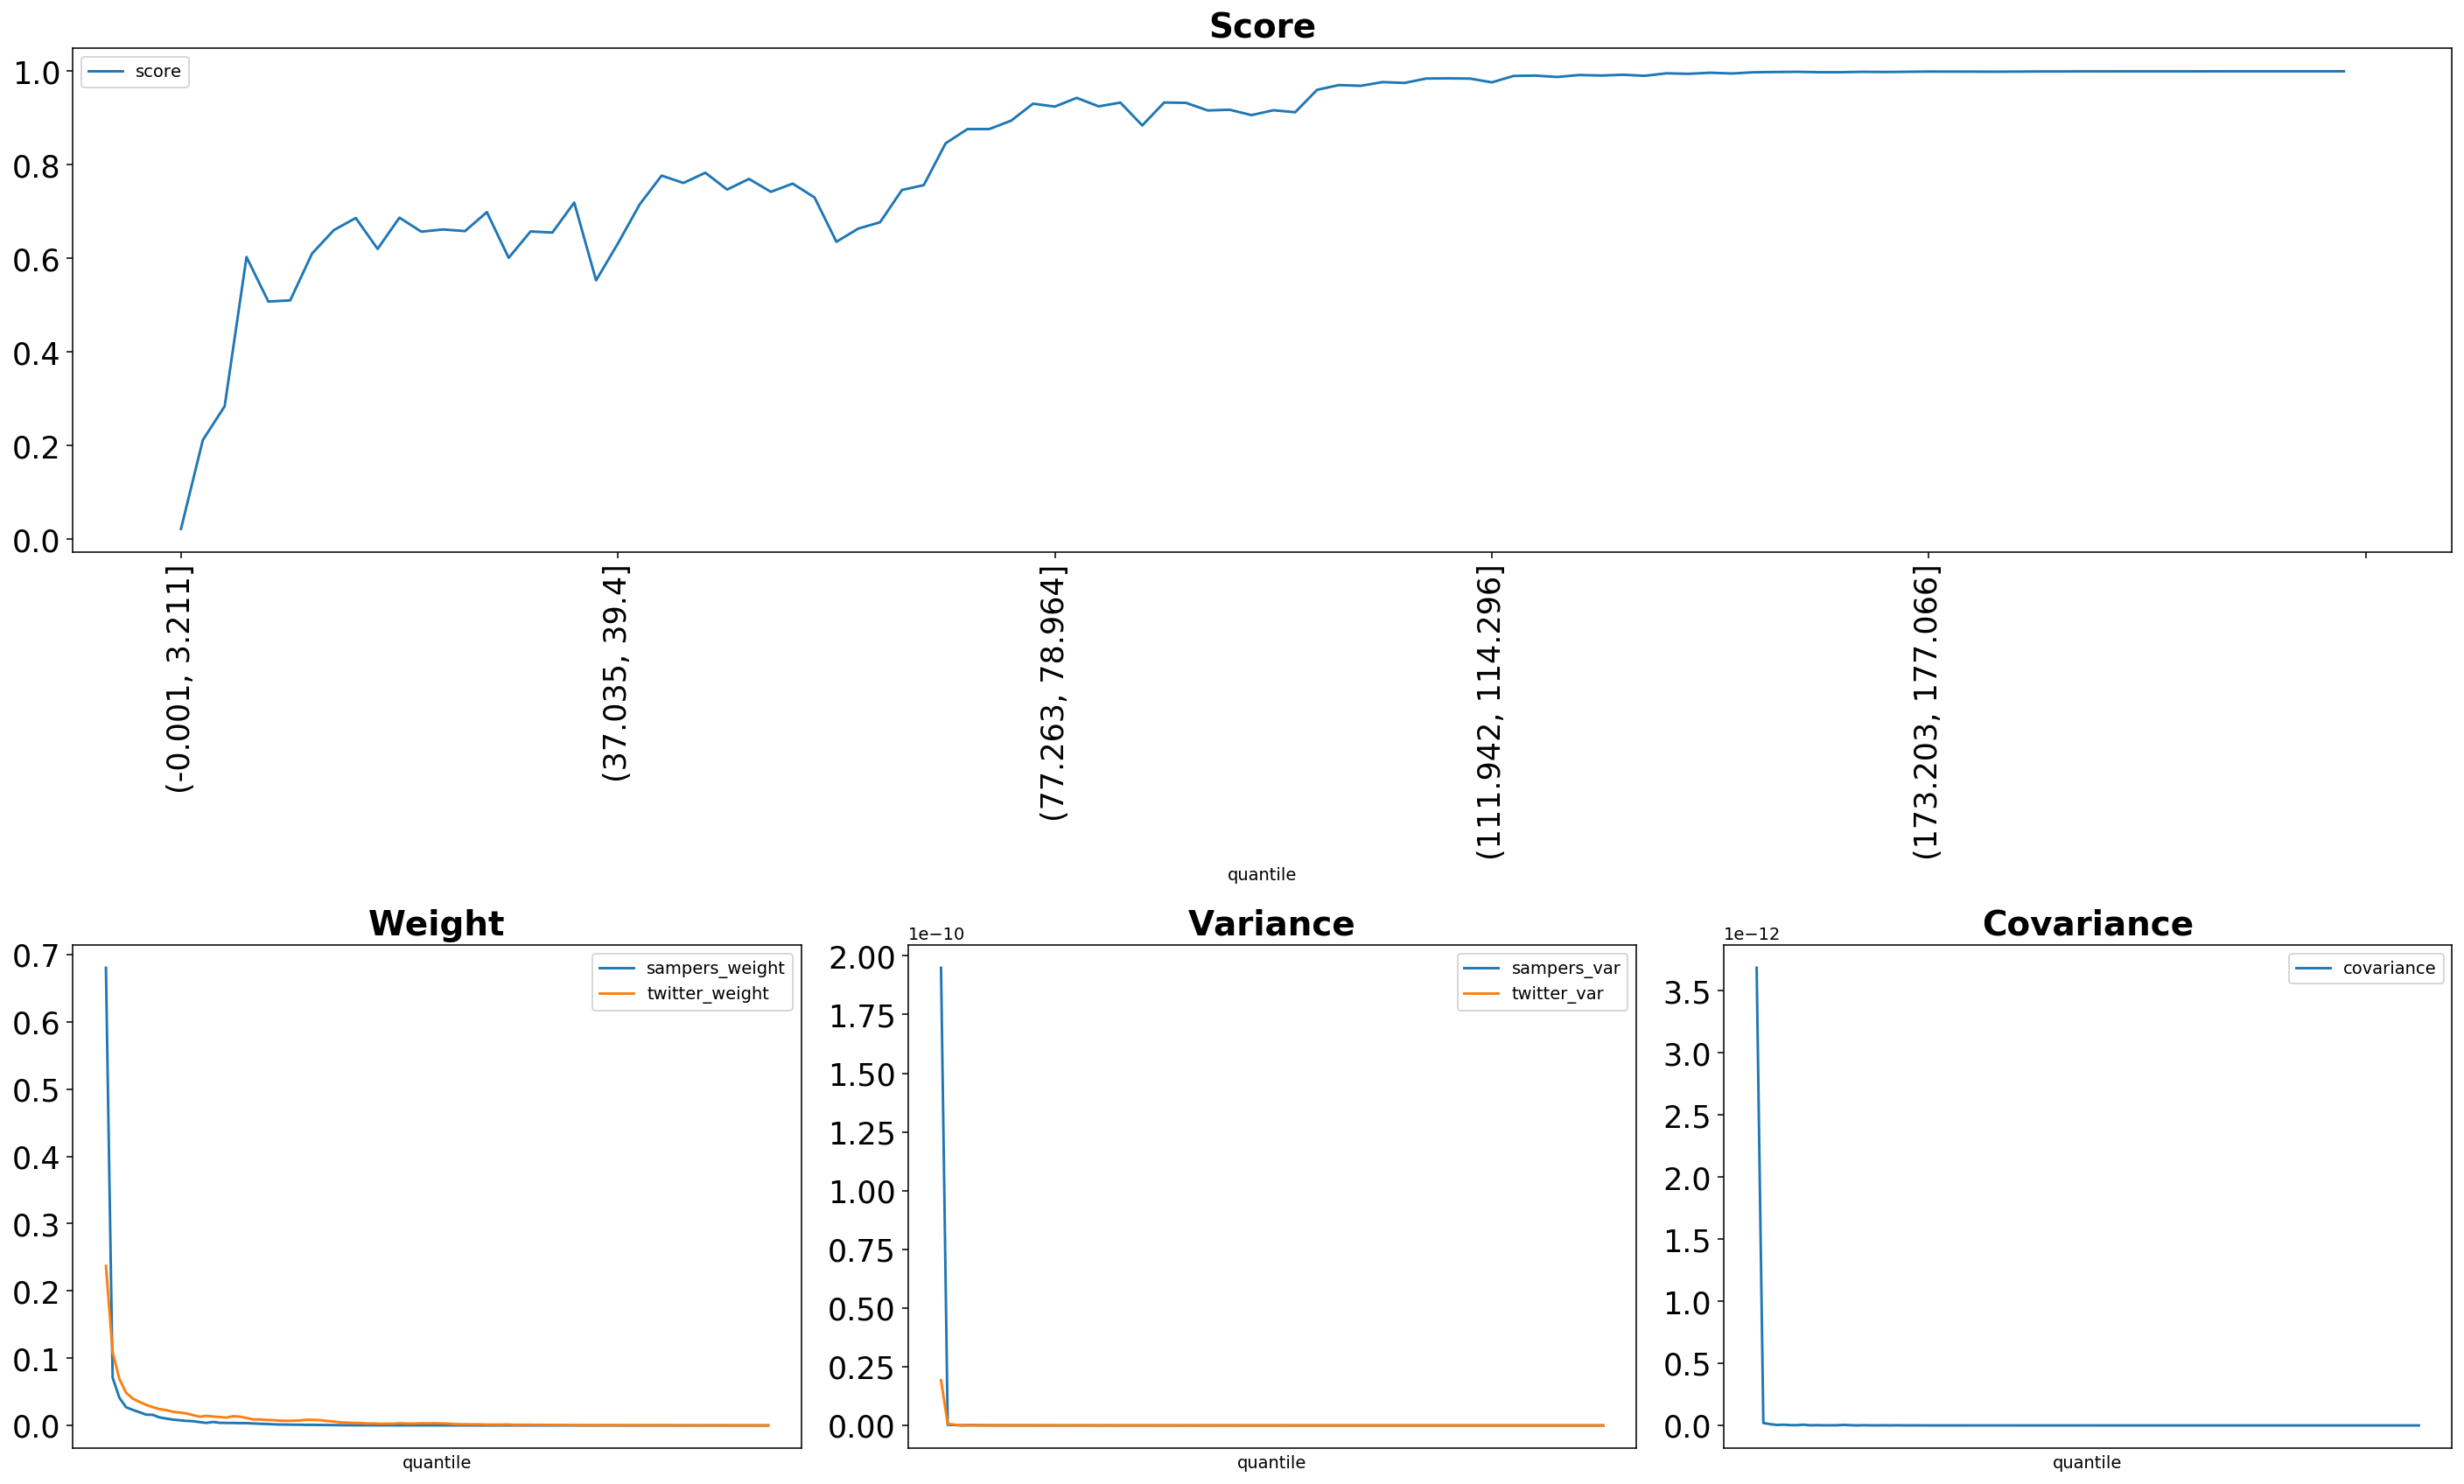

The file beside this chart, header and first rows:
quantile, score, sampers_weight, sampers_mean, sampers_var, twitter_weight, twitter_mean, twitter_var, covariance
(-0.001, 3.211], 0.02198, 0.6803, 7.370990014859287e-08, 1.9488476744535592e-10, 0.2372, 2.569676953417384e-08, 1.9240633590750686e-11, 3.685742262999134e-12
(3.211, 5.192], 0.2119, 0.07106, 7.699150394301071e-09, 2.24019092563554e-13, 0.1089, 1.1798939566070869e-08, 6.31784823026361e-13, 1.9573115569696848e-14
(5.192, 6.939], 0.2842, 0.04138, 4.48333844895933e-09, 1.7009841585080352e-13, 0.06923, 7.501150517161965e-09, 3.302998916442474e-13, 1.0509661307857296e-14
(6.939, 8.647], 0.6031, 0.02712, 2.9388500642843707e-09, 4.3805631940052455e-14, 0.0488, 5.287961801607822e-09, 5.338306199822149e-14, 3.969926916099516e-15
(8.647, 10.313], 0.5079, 0.02321, 2.51432050307221e-09, 1.1645251159859768e-13, 0.03989, 4.321692731204896e-09, 5.330706695553078e-14, 5.8863229666927425e-15
(10.313, 11.904], 0.5105, 0.01971, 2.135850907476699e-09, 1.1782565636237656e-13, 0.03502, 3.79474896406431e-09, 3.443108482391285e-14, 2.7679434164459382e-15
(11.904, 13.467], 0.6105, 0.01606, 1.7399559767562767e-09, 6.716797885206442e-14, 0.03065, 3.3207087101874545e-09, 1.508308642061677e-14, 2.1714098880106493e-15
(13.467, 15.011], 0.6607, 0.0158, 1.7119783493357694e-09, 6.570292104751272e-14, 0.02718, 2.94515560064629e-09, 1.9345172799388843e-14, 6.0538555811287954e-15
(15.011, 16.559], 0.6865, 0.01195, 1.2950048189709945e-09, 2.3681073191043455e-14, 0.02424, 2.626766257174662e-09, 1.8717346173870307e-14, 1.158896323168541e-15
(16.559, 18.16], 0.6205, 0.01025, 1.1101881101843564e-09, 4.5796120412535513e-14, 0.02282, 2.4720518669357225e-09, 1.3401364948698749e-14, 2.1028536063438005e-15
(18.16, 19.809], 0.6872, 0.008724, 9.452869429722487e-10, 1.6179260571876453e-14, 0.02035, 2.205128664640498e-09, 1.1475877275104505e-14, 1.0941464663854637e-15
(19.809, 21.501], 0.6573, 0.007735, 8.38068627981418e-10, 2.205664658254884e-14, 0.0192, 2.0804448891828597e-09, 9.942314235515382e-15, 1.0788473471513312e-15
(21.501, 23.229], 0.662, 0.006757, 7.32129871036626e-10, 1.815891580624408e-14, 0.01785, 1.9339165362943324e-09, 7.992413409387948e-15, 1.510075820776075e-15
(23.229, 24.979], 0.6585, 0.006348, 6.877854593774088e-10, 3.365578851540957e-14, 0.0154, 1.668143764563237e-09, 1.5732026188370926e-14, 4.32437349954321e-15
(24.979, 26.776], 0.699, 0.004953, 5.366146309022822e-10, 2.2710171507490054e-14, 0.01297, 1.405344467899835e-09, 5.9895275294663945e-15, 2.0677838402926105e-15
(26.776, 28.569], 0.6014, 0.003752, 4.0651582975139877e-10, 2.7143037172910935e-15, 0.01427, 1.5458130121655971e-09, 1.5394118207720993e-14, 3.446159837726027e-16
(28.569, 30.431], 0.6577, 0.005167, 5.598118955884904e-10, 3.847248889098326e-14, 0.01328, 1.4388078039317888e-09, 5.029647168363596e-15, 1.7549559405079434e-15
(30.431, 32.517], 0.6554, 0.003917, 4.244557489657604e-10, 5.821385476561445e-15, 0.01245, 1.3488531856550778e-09, 1.936209421724949e-14, 6.381960205205962e-16
(32.517, 34.741], 0.7195, 0.003681, 3.9883197106468867e-10, 3.136705809400109e-15, 0.01165, 1.2623936395820144e-09, 5.168069136978901e-15, 4.45520171423286e-16
(34.741, 37.035], 0.5532, 0.003663, 3.968547733423741e-10, 3.592300725656667e-15, 0.01368, 1.4823289529286707e-09, 4.139021762218633e-14, 1.1669668998390728e-15
(37.035, 39.4], 0.6321, 0.003427, 3.7129468501626894e-10, 1.5710743690366154e-15, 0.01306, 1.4150754991809579e-09, 1.2405380464987929e-14, 5.48684087649072e-16
(39.4, 41.811], 0.7158, 0.003463, 3.7518045807522823e-10, 3.3894693284792434e-15, 0.01114, 1.2070683125021829e-09, 9.056321551212415e-15, 1.1839076813369364e-15
(41.811, 44.358], 0.7771, 0.002902, 3.1446646713224194e-10, 2.539723493904366e-15, 0.009019, 9.771729921985443e-10, 5.059979427003932e-15, 3.618684286998494e-16
(44.358, 46.832], 0.7613, 0.002458, 2.663513447058614e-10, 9.990687540042567e-16, 0.008922, 9.667025230338713e-10, 3.488210398575117e-15, 3.9054211618279684e-16
(46.832, 49.227], 0.7832, 0.0022, 2.3837271393389077e-10, 1.112964203350692e-15, 0.00818, 8.863417746283841e-10, 2.3346635106081527e-15, 5.907473944438561e-16
(49.227, 51.555], 0.7473, 0.001682, 1.8223398790036144e-10, 5.536411530608968e-16, 0.007872, 8.529009045768992e-10, 5.589845953078629e-15, 2.677995118127071e-16
(51.555, 53.764], 0.77, 0.001387, 1.502297495551326e-10, 2.1336575688851398e-16, 0.007102, 7.694487695263483e-10, 4.102435910485743e-15, 6.436394345954263e-17
(53.764, 55.987], 0.7424, 0.001274, 1.3807756451690275e-10, 1.994381629736368e-16, 0.006835, 7.405384032361025e-10, 1.3841432951898747e-14, 1.70685665315404e-16
(55.987, 58.084], 0.76, 0.001099, 1.1909648221085297e-10, 1.3816810120606785e-16, 0.006979, 7.561493896989395e-10, 2.8620633497343598e-15, 2.131011194788013e-16
(58.084, 60.03], 0.7303, 0.001061, 1.1493638094612265e-10, 1.7345325186718569e-16, 0.007391, 8.008400351428418e-10, 3.7770571389738375e-15, 2.182113571248342e-16
(60.03, 61.847], 0.6357, 0.0008697, 9.42332416504342e-11, 1.7678334341882192e-16, 0.008377, 9.076034624060474e-10, 1.1484312685479936e-14, 1.875052110015522e-16
(61.847, 63.57], 0.6638, 0.000849, 9.198772018517188e-11, 2.4149801028903094e-16, 0.00826, 8.950021294874778e-10, 3.480930595040789e-15, 1.311332705834487e-16
(63.57, 65.258], 0.6774, 0.0007232, 7.835703495757206e-11, 5.263911496815541e-17, 0.007868, 8.52507724385968e-10, 2.5425672108574594e-15, 3.3298130634968845e-17
(65.258, 66.947], 0.7463, 0.0006237, 6.757859084175965e-11, 6.761742100536931e-17, 0.006598, 7.148814531273089e-10, 1.5775766298853043e-15, 3.66599362692013e-17
(66.947, 68.708], 0.7568, 0.0005363, 5.810237929071032e-11, 7.831350445492016e-17, 0.005837, 6.323952546825232e-10, 9.342759693234594e-15, 4.873340560692167e-17
(68.708, 70.5], 0.8461, 0.0003952, 4.282295224442003e-11, 2.9291708669532445e-17, 0.004667, 5.056263596759967e-10, 1.0577250770526818e-15, 2.155063393909674e-17
(70.5, 72.284], 0.8765, 0.0003387, 3.6694562097634145e-11, 3.956456225104563e-17, 0.004012, 4.347234833912542e-10, 1.7598128856241236e-15, 2.6116108453549188e-17
(72.284, 73.955], 0.8766, 0.000266, 2.882320761578114e-11, 8.126419626519941e-18, 0.003732, 4.0439068139994525e-10, 4.255741421665892e-15, 5.861987961120409e-18
(73.955, 75.584], 0.8945, 0.0002427, 2.6297197050818878e-11, 4.156741132199267e-18, 0.003595, 3.8950885626001093e-10, 1.3951829112514836e-15, 7.854738885529401e-18
(75.584, 77.263], 0.9308, 0.0002177, 2.3587351616090307e-11, 8.044101650454543e-18, 0.002896, 3.1375004484292437e-10, 6.934093597319714e-16, 1.2327756382611326e-17
(77.263, 78.964], 0.9246, 0.0002074, 2.2469572741294937e-11, 2.3270584975885508e-17, 0.002903, 3.145605784957965e-10, 1.8766117563205595e-15, 8.725193778323827e-18
(78.964, 80.601], 0.9432, 0.0001699, 1.8404597149514182e-11, 5.628542296749795e-18, 0.002472, 2.6787789294626444e-10, 1.5069488357635692e-15, 5.178193391140392e-18
(80.601, 82.152], 0.9251, 0.0001756, 1.902578414967543e-11, 9.630420063450791e-18, 0.002563, 2.776576234935535e-10, 4.815766238708694e-15, 1.1165104282491624e-17
(82.152, 83.605], 0.9331, 0.0001448, 1.568703767833221e-11, 2.2344707566390495e-18, 0.002676, 2.8989728793891446e-10, 1.5842438342063174e-15, 1.7705220036526594e-18
(83.605, 84.996], 0.8842, 0.0001317, 1.426898262492447e-11, 1.3054838501043964e-18, 0.003223, 3.4918640397163745e-10, 6.831906197684337e-15, 2.340563726407063e-18
(84.996, 86.337], 0.9333, 0.0001326, 1.4364878843439319e-11, 4.406044679210313e-18, 0.002779, 3.0107594442105654e-10, 4.085200106921386e-16, 1.530517036334557e-17
(86.337, 87.635], 0.9326, 0.0001253, 1.3576206106119126e-11, 5.576043021773547e-19, 0.002787, 3.0192355797916366e-10, 3.8573024187741856e-16, 1.5439018639712584e-18
(87.635, 88.948], 0.9164, 0.0001292, 1.3998324879962295e-11, 9.104392948342625e-19, 0.003102, 3.3604664925442656e-10, 6.96386695871672e-16, 3.4329531975364186e-18
(88.948, 90.32], 0.9179, 0.0001223, 1.325356839929218e-11, 4.518648218060553e-19, 0.003071, 3.326987576372359e-10, 6.17013105898506e-16, 2.415781340173686e-18
(90.32, 91.756], 0.9063, 0.0001382, 1.4970381255604126e-11, 1.8051195547131474e-17, 0.003257, 3.528924422815898e-10, 1.3663188053168875e-15, 3.6865296905549573e-17
(91.756, 93.329], 0.9168, 0.0001057, 1.1452368406446283e-11, 6.537773595772223e-19, 0.003038, 3.2917337799653937e-10, 1.024961638523958e-15, 4.641878735173013e-18
(93.329, 95.065], 0.9125, 9.269661007150054e-05, 1.0043574680284159e-11, 1.691857928911107e-18, 0.002761, 2.9912885417602486e-10, 4.8429296831783214e-15, 6.921274592696444e-18
(95.065, 96.929], 0.9604, 7.245156358938405e-05, 7.850046393843881e-12, 3.497664011214848e-18, 0.002051, 2.2227069541289118e-10, 4.349037110481361e-16, 1.852576927700145e-18
(96.929, 98.827], 0.9705, 5.887954559982211e-05, 6.379533328315564e-12, 1.1252888046246333e-18, 0.001747, 1.8927598909279108e-10, 3.878481690590315e-16, 2.2210688335594515e-18
(98.827, 100.812], 0.969, 4.541565951317916e-05, 4.9207362342931126e-12, 2.875428829365841e-19, 0.001731, 1.8760032409697262e-10, 7.322892710903726e-16, 1.371870711730547e-18
(100.812, 102.885], 0.977, 4.581408255679851e-05, 4.963904928270707e-12, 3.0019146030839765e-19, 0.00153, 1.6577677052702345e-10, 3.2350099067862864e-16, 8.580652166104553e-19
(102.885, 105.005], 0.9752, 4.359192264094524e-05, 4.723136371047405e-12, 4.647891690957235e-19, 0.001561, 1.6914274520011469e-10, 5.028984758730951e-16, 1.5158017645419776e-18
(105.005, 107.241], 0.9846, 4.076971477806314e-05, 4.417353285643549e-12, 2.931416873224389e-19, 0.001268, 1.3741634055080833e-10, 1.283301001903064e-16, 4.113860559969972e-19
(107.241, 109.566], 0.9849, 4.0882364788392993e-05, 4.429558789066058e-12, 1.2627125991809604e-19, 0.001232, 1.335157705546009e-10, 2.3466478091603226e-16, 6.274681077753853e-19
(109.566, 111.942], 0.9844, 4.1045312225366584e-05, 4.447213962765968e-12, 1.0311879430755704e-18, 0.001234, 1.3372864897444842e-10, 3.2583849125890354e-16, 5.314650271732607e-19
... 40 more rows
